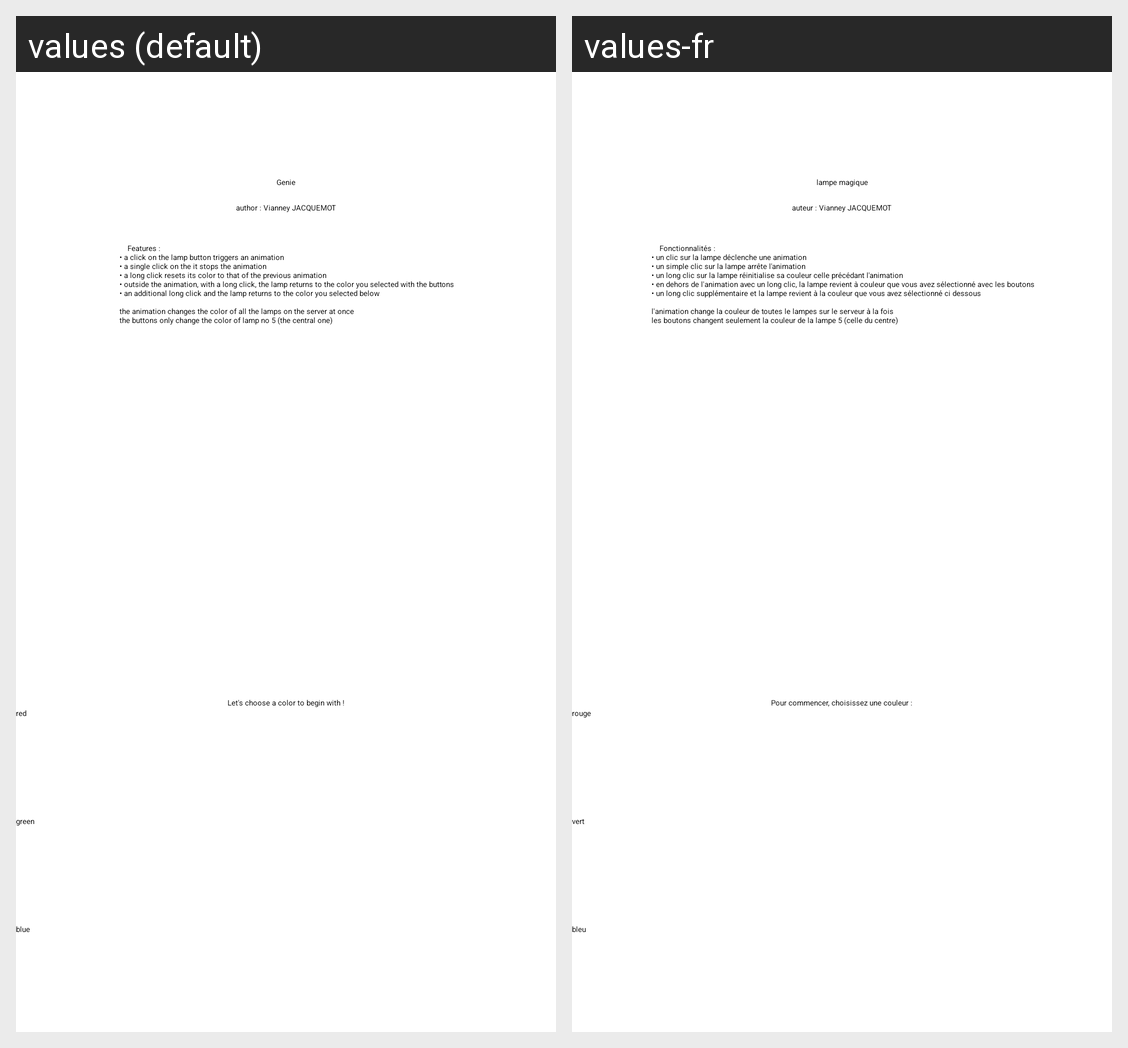

This grid shows one Android layout under two languages. Give, for every string resource on the screen, its name, the default text and each shown locale's text.
Android screen res/layout/activity_home.xml rendered under 2 locales, left to right: values (default), values-fr. Device: Nexus 5 (rendered at 1080×1920; each locale shown at half size, 540×960, under a caption strip naming it); theme Theme.LampeMagique.
Strings drawn on this screen, with the default value and each locale's value (text and hints the layout hard-codes, and strings that could not be matched under every locale, appear in the picture but are not listed):

app_name
  values: Genie
  values-fr: lampe magique

author_info
  values: author : Vianney JACQUEMOT
  values-fr: auteur : Vianney JACQUEMOT

features_desc
  values: 	Features :
       • a click on the lamp button triggers an animation
       • a single click on the it stops the animation
       • a long click resets its color to that of the previous animation
       • outside the animation, with a long click, the lamp returns to the color you selected with the buttons
       • an additional long click and the lamp returns to the color you selected below
       
       the animation changes the color …[clipped]
  values-fr: 	Fonctionnalités :
       • un clic sur la lampe déclenche une animation
       • un simple clic sur la lampe arrête l'animation
       • un long clic sur la lampe réinitialise sa couleur celle précédant l'animation
       • en dehors de l'animation avec un long clic, la lampe revient à couleur que vous avez sélectionné avec les boutons
       • un long clic supplémentaire et la lampe revient à la couleur que vous avez …[clipped]

please_choose_a_color
  values: Let's choose a color to begin with !
  values-fr: Pour commencer, choisissez une couleur :

red
  values: red
  values-fr: rouge

green
  values: green
  values-fr: vert

blue
  values: blue
  values-fr: bleu
